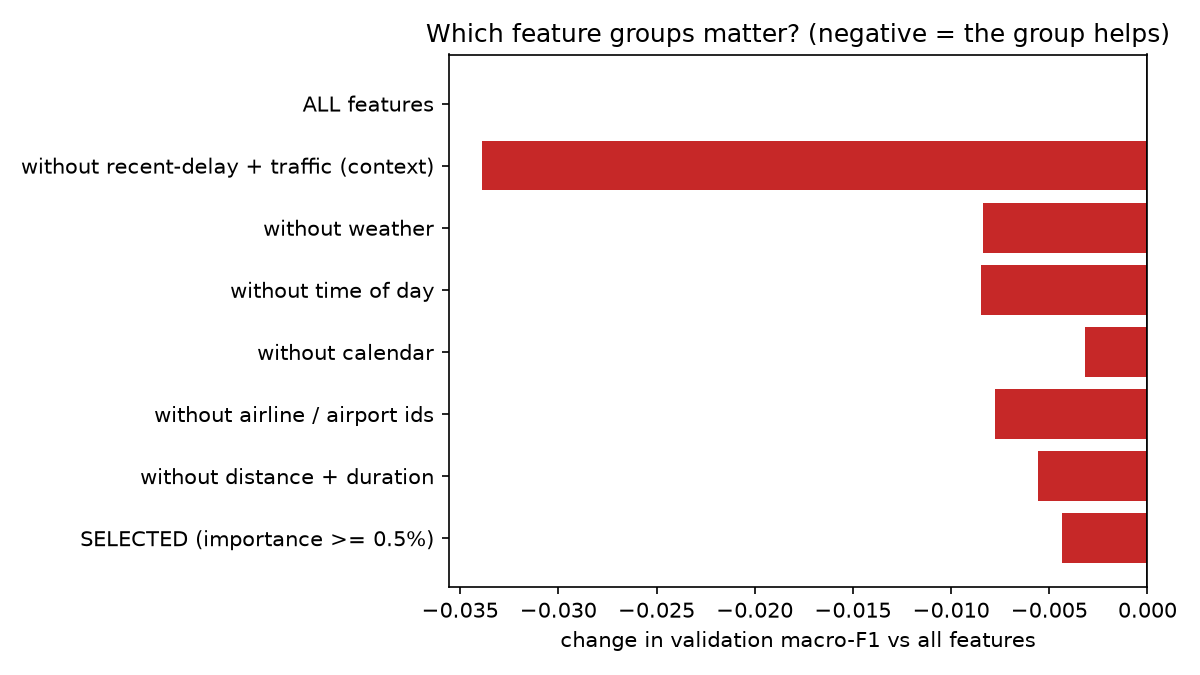

The file beside this chart, header and first rows:
experiment, n_features, val_macro_f1_tuned, change_vs_all
ALL features, 41, 0.3134, 0.0
without recent-delay + traffic (context), 24, 0.2795, -0.03389
without weather, 35, 0.305, -0.008396
without time of day, 33, 0.3049, -0.008491
without calendar, 36, 0.3102, -0.003186
without airline / airport ids, 38, 0.3056, -0.007781
without distance + duration, 39, 0.3078, -0.005561
SELECTED (importance >= 0.5%), 37, 0.309, -0.004341
